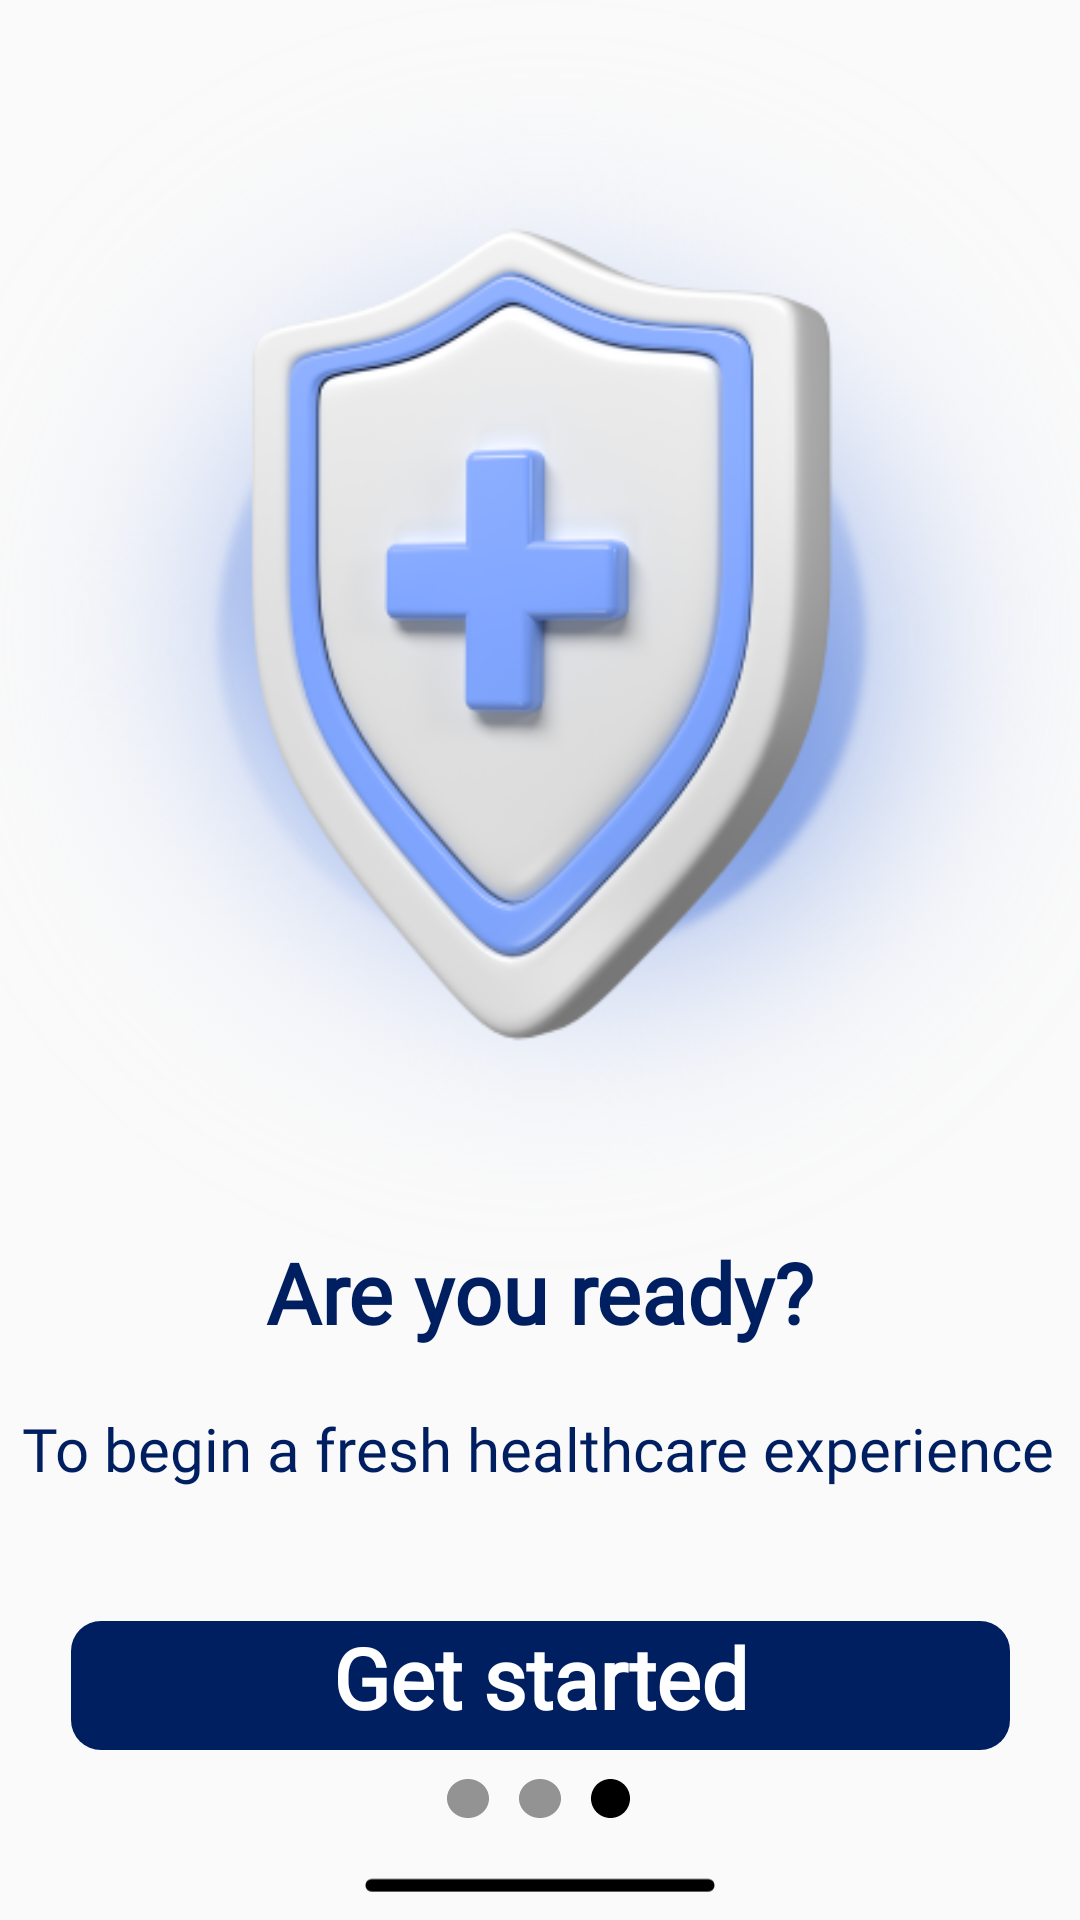

The Android layout XML behind this screen, and the referenced resources:
<!-- AndroidManifest.xml: application theme Theme.App -->
<!-- res/layout/activity_main3.xml -->
<?xml version="1.0" encoding="utf-8"?>
<androidx.constraintlayout.widget.ConstraintLayout xmlns:android="http://schemas.android.com/apk/res/android"
    xmlns:app="http://schemas.android.com/apk/res-auto"
    xmlns:tools="http://schemas.android.com/tools"
    android:layout_width="match_parent"
    android:layout_height="match_parent"
    tools:context=".MainActivity3">

    <ImageView
        android:id="@+id/imageView2"
        android:layout_width="376dp"
        android:layout_height="423dp"
        app:layout_constraintEnd_toEndOf="parent"
        app:layout_constraintStart_toStartOf="parent"
        app:layout_constraintTop_toTopOf="parent"
        app:srcCompat="@drawable/p33" />

    <TextView
        android:id="@+id/textView5"
        android:layout_width="wrap_content"
        android:layout_height="wrap_content"
        android:layout_marginTop="412dp"
        android:fontFamily="@font/lexend"
        android:text="Are you ready?"
        android:textAlignment="center"
        android:textColor="#001F61"
        android:textSize="28sp"
        android:textStyle="bold"
        app:layout_constraintEnd_toEndOf="parent"
        app:layout_constraintHorizontal_bias="0.498"
        app:layout_constraintStart_toStartOf="parent"
        app:layout_constraintTop_toTopOf="parent" />

    <TextView
        android:id="@+id/textView6"
        android:layout_width="wrap_content"
        android:layout_height="wrap_content"
        android:layout_marginTop="20dp"
        android:fontFamily="@font/lexend"
        android:text="To begin a fresh healthcare experience"
        android:textAlignment="textStart"
        android:textColor="#001F61"
        android:textSize="20sp"
        app:layout_constraintEnd_toEndOf="parent"
        app:layout_constraintHorizontal_bias="0.466"
        app:layout_constraintStart_toStartOf="parent"
        app:layout_constraintTop_toBottomOf="@+id/textView5" />

    <TextView
        android:id="@+id/textView7"
        android:layout_width="313dp"
        android:layout_height="43dp"
        android:layout_marginTop="44dp"
        android:background="@drawable/corners"
        android:fontFamily="@font/lexend"
        android:onClick="getStarted"
        android:text="Get started"
        android:textAlignment="center"
        android:textColor="#FFFFFF"
        android:textSize="28sp"
        android:textStyle="bold"
        app:layout_constraintEnd_toEndOf="parent"
        app:layout_constraintStart_toStartOf="parent"
        app:layout_constraintTop_toBottomOf="@+id/textView6" />

    <ImageView
        android:id="@+id/imageView76"
        android:layout_width="wrap_content"
        android:layout_height="wrap_content"
        android:layout_marginEnd="10dp"
        app:layout_constraintBottom_toBottomOf="@+id/imageView78"
        app:layout_constraintEnd_toStartOf="@+id/imageView78"
        app:layout_constraintTop_toTopOf="@+id/imageView78"
        app:srcCompat="@drawable/onboarding_indicator_inactive" />

    <ImageView
        android:id="@+id/imageView77"
        android:layout_width="wrap_content"
        android:layout_height="wrap_content"
        android:layout_marginStart="10dp"
        app:layout_constraintBottom_toBottomOf="@+id/imageView78"
        app:layout_constraintStart_toEndOf="@+id/imageView78"
        app:layout_constraintTop_toTopOf="@+id/imageView78"
        app:srcCompat="@drawable/onboarding_indicator_active" />

    <ImageView
        android:id="@+id/imageView78"
        android:layout_width="wrap_content"
        android:layout_height="wrap_content"
        app:layout_constraintBottom_toTopOf="@+id/imageView81"
        app:layout_constraintEnd_toEndOf="parent"
        app:layout_constraintStart_toStartOf="parent"
        app:srcCompat="@drawable/onboarding_indicator_inactive" />

    <ImageView
        android:id="@+id/imageView81"
        android:layout_width="wrap_content"
        android:layout_height="wrap_content"
        app:layout_constraintBottom_toBottomOf="parent"
        app:layout_constraintEnd_toEndOf="parent"
        app:layout_constraintStart_toStartOf="parent"
        app:srcCompat="@drawable/home_bar" />

</androidx.constraintlayout.widget.ConstraintLayout>
<!-- resources referenced by this layout -->
<resources>
  <!-- drawable corners (drawable) -->
  <?xml version="1.0" encoding="utf-8"?>
  <shape xmlns:android="http://schemas.android.com/apk/res/android"
      android:shape="rectangle">
      <solid android:color="#001F61"/>
      <corners android:radius="10dp"/>
  
  </shape>
  <!-- drawable home_bar (drawable) -->
  <vector xmlns:android="http://schemas.android.com/apk/res/android"
      android:width="430dp"
      android:height="34dp"
      android:viewportWidth="430"
      android:viewportHeight="34">
  
      <path
          android:fillColor="#000000"
          android:pathData="M148,21h134a2.5,2.5 0 0,1 2.5,2.5v0a2.5,2.5 0 0,1-2.5,2.5H148a2.5,2.5 0 0,1-2.5-2.5v0A2.5,2.5 0 0,1 148,21z"/>
  </vector>
  <!-- drawable onboarding_indicator_active (drawable) -->
  <vector xmlns:android="http://schemas.android.com/apk/res/android"
      android:width="13dp"
      android:height="13dp"
      android:viewportWidth="13"
      android:viewportHeight="13">
  
      <path
          android:fillColor="#000000"
          android:pathData="M6.5 0C10.0899 0 13 2.91015 13 6.5C13 10.0899 10.0899 13 6.5 13C2.91015 13 0 10.0899 0 6.5C0 2.91015 2.91015 0 6.5 0Z"/>
  
  </vector>
  <!-- drawable onboarding_indicator_inactive (drawable) -->
  <vector xmlns:android="http://schemas.android.com/apk/res/android"
      android:width="14dp"
      android:height="13dp"
      android:viewportWidth="14"
      android:viewportHeight="13">
  
      <path
          android:fillColor="#939393"
          android:pathData="M7 0C10.866 0 14 2.91015 14 6.5C14 10.0899 10.866 13 7 13C3.13401 13 0 10.0899 0 6.5C0 2.91015 3.13401 0 7 0Z"/>
  
  </vector>
  <!-- drawable p33: png bitmap (drawable, 170471 bytes) -->
  <style name="Theme.App" parent="Base.Theme.App" />
  <style name="Base.Theme.App" parent="Theme.AppCompat.Light.NoActionBar">
          
          <item name="colorPrimaryVariant">@color/white</item>
      </style>
  <color name="white">#FFFFFFFF</color>
</resources>
